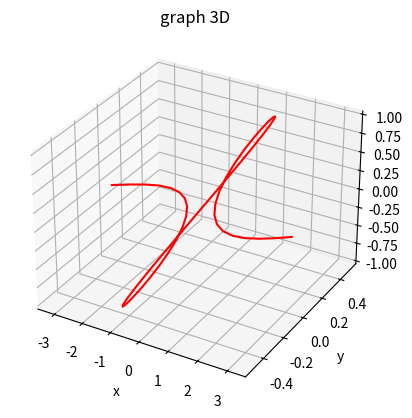

This chart was generated by the following Python code:
from math import pi
import numpy as np
import matplotlib.pyplot as plt
from mpl_toolkits.mplot3d import Axes3D


x = np.linspace(-pi, pi)
y = (np.sin(2*x))/2
z = np.sin(x)

axes = plt.axes(projection = '3d')
axes.plot3D(x, y, z, color = "red")
plt.title("graph 3D")
axes.set_xlabel("x")
axes.set_ylabel("y")
axes.set_zlabel("z")

plt.show()